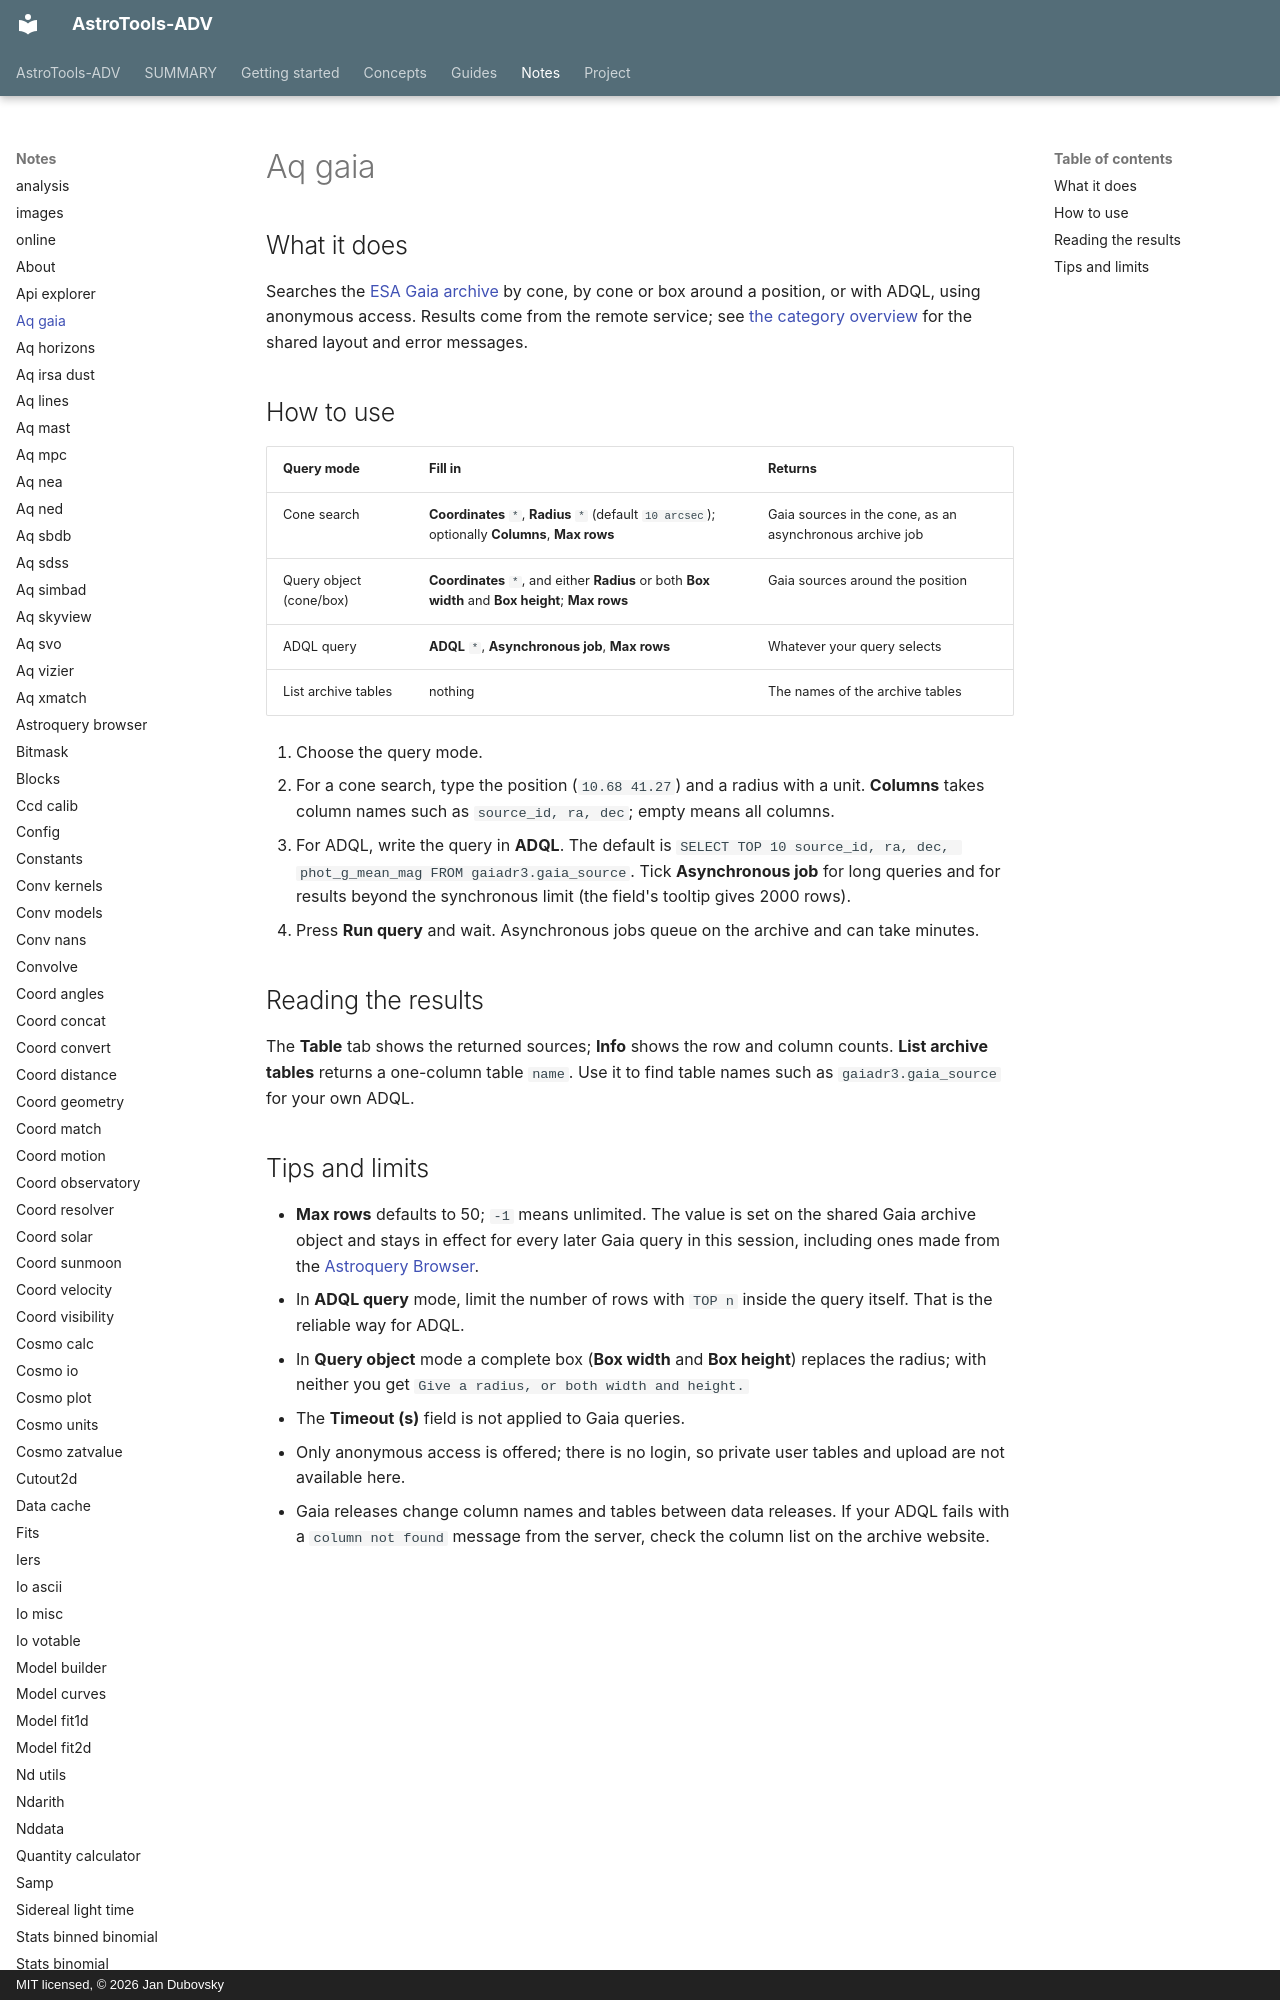

repository: jan-tdy/AstroTools-ADV · page: notes/aq_gaia/index.html · generator: mkdocs · copyright: MIT licensed, © 2026 Jan Dubovsky

## What it does

Searches the [ESA Gaia archive](https://gea.esac.esa.int/archive/) by cone, by cone or box around a position, or with ADQL, using anonymous access. Results come from the remote service; see [the category overview](index.md) for the shared layout and error messages.

## How to use

| Query mode | Fill in | Returns |
|---|---|---|
| Cone search | **Coordinates** `*`, **Radius** `*` (default `10 arcsec`); optionally **Columns**, **Max rows** | Gaia sources in the cone, as an asynchronous archive job |
| Query object (cone/box) | **Coordinates** `*`, and either **Radius** or both **Box width** and **Box height**; **Max rows** | Gaia sources around the position |
| ADQL query | **ADQL** `*`, **Asynchronous job**, **Max rows** | Whatever your query selects |
| List archive tables | nothing | The names of the archive tables |

1. Choose the query mode.
2. For a cone search, type the position (`10.68 41.27`) and a radius with a unit. **Columns** takes column names such as `source_id, ra, dec`; empty means all columns.
3. For ADQL, write the query in **ADQL**. The default is `SELECT TOP 10 source_id, ra, dec, phot_g_mean_mag FROM gaiadr3.gaia_source`. Tick **Asynchronous job** for long queries and for results beyond the synchronous limit (the field's tooltip gives 2000 rows).
4. Press **Run query** and wait. Asynchronous jobs queue on the archive and can take minutes.
